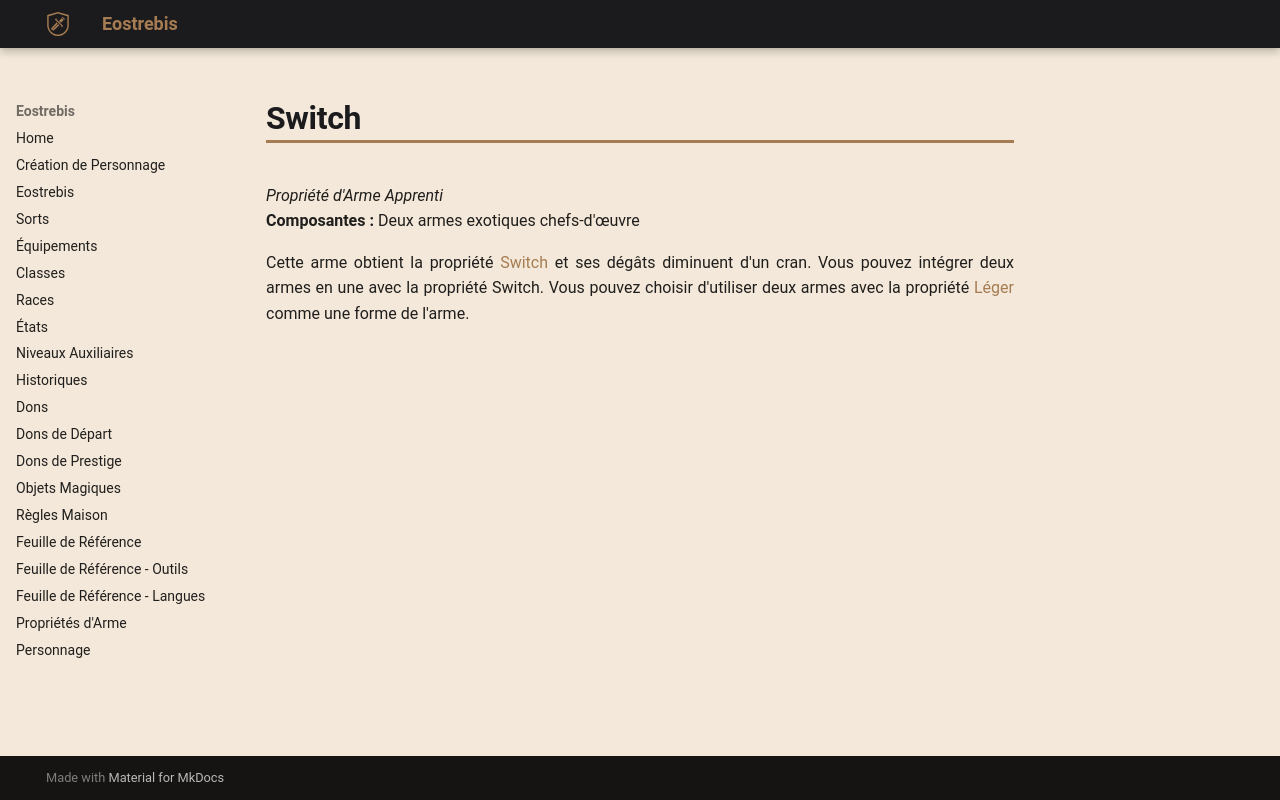

repository: Eostrebis/5e.VF · page: classes/Artisan/Propriétés/Switch/index.html · generator: mkdocs

---
writing_status: finished
---
*Propriété d'Arme Apprenti*
**Composantes :** Deux armes exotiques chefs-d'œuvre

Cette arme obtient la propriété [[Propriétés d'Arme#Switch|Switch]] et ses dégâts diminuent d'un cran. Vous pouvez intégrer deux armes en une avec la propriété Switch. Vous pouvez choisir d'utiliser deux armes avec la propriété [[Propriétés d'Arme#Léger|Léger]] comme une forme de l'arme.
